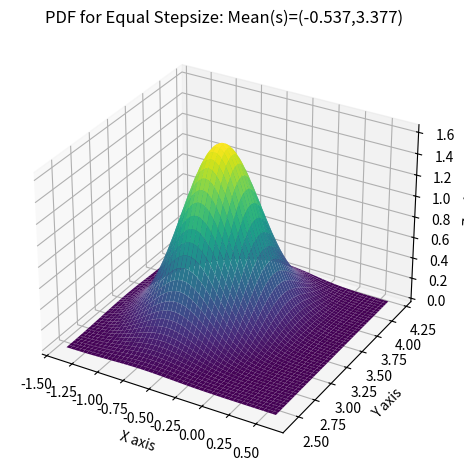

Recreate this plot in Python.
import numpy as np
import matplotlib.pyplot as plt
from mpl_toolkits.mplot3d import Axes3D
from scipy.stats import multivariate_normal

# Parameters to set
mu_x = -0.537
mu_y = 3.377
variance_x = 0.088
variance_y = 0.110
cov_xy = 0.015

# Create grid and Bivariate Normal Distribution(BND)
x = np.linspace(-1.4,0.6,1000)
y = np.linspace(2.4,4.2,1000)
X, Y = np.meshgrid(x,y)
pos = np.empty(X.shape + (2,))
pos[:, :, 0] = X; pos[:, :, 1] = Y
rv = multivariate_normal([mu_x, mu_y], [[variance_x, cov_xy], [cov_xy, variance_y]])

# Make a 3D plot of Probability Density Function(PDF) for BND
fig = plt.figure()
ax= fig.add_subplot(projection="3d")
ax.plot_surface(X, Y, rv.pdf(pos),cmap='viridis',linewidth=0)
ax.set_title("PDF for Equal Stepsize: Mean(s)=(-0.537,3.377)")
ax.set_xlabel("X axis")
ax.set_ylabel("Y axis")
ax.set_zlabel("Z axis")
fig.tight_layout()
plt.show()